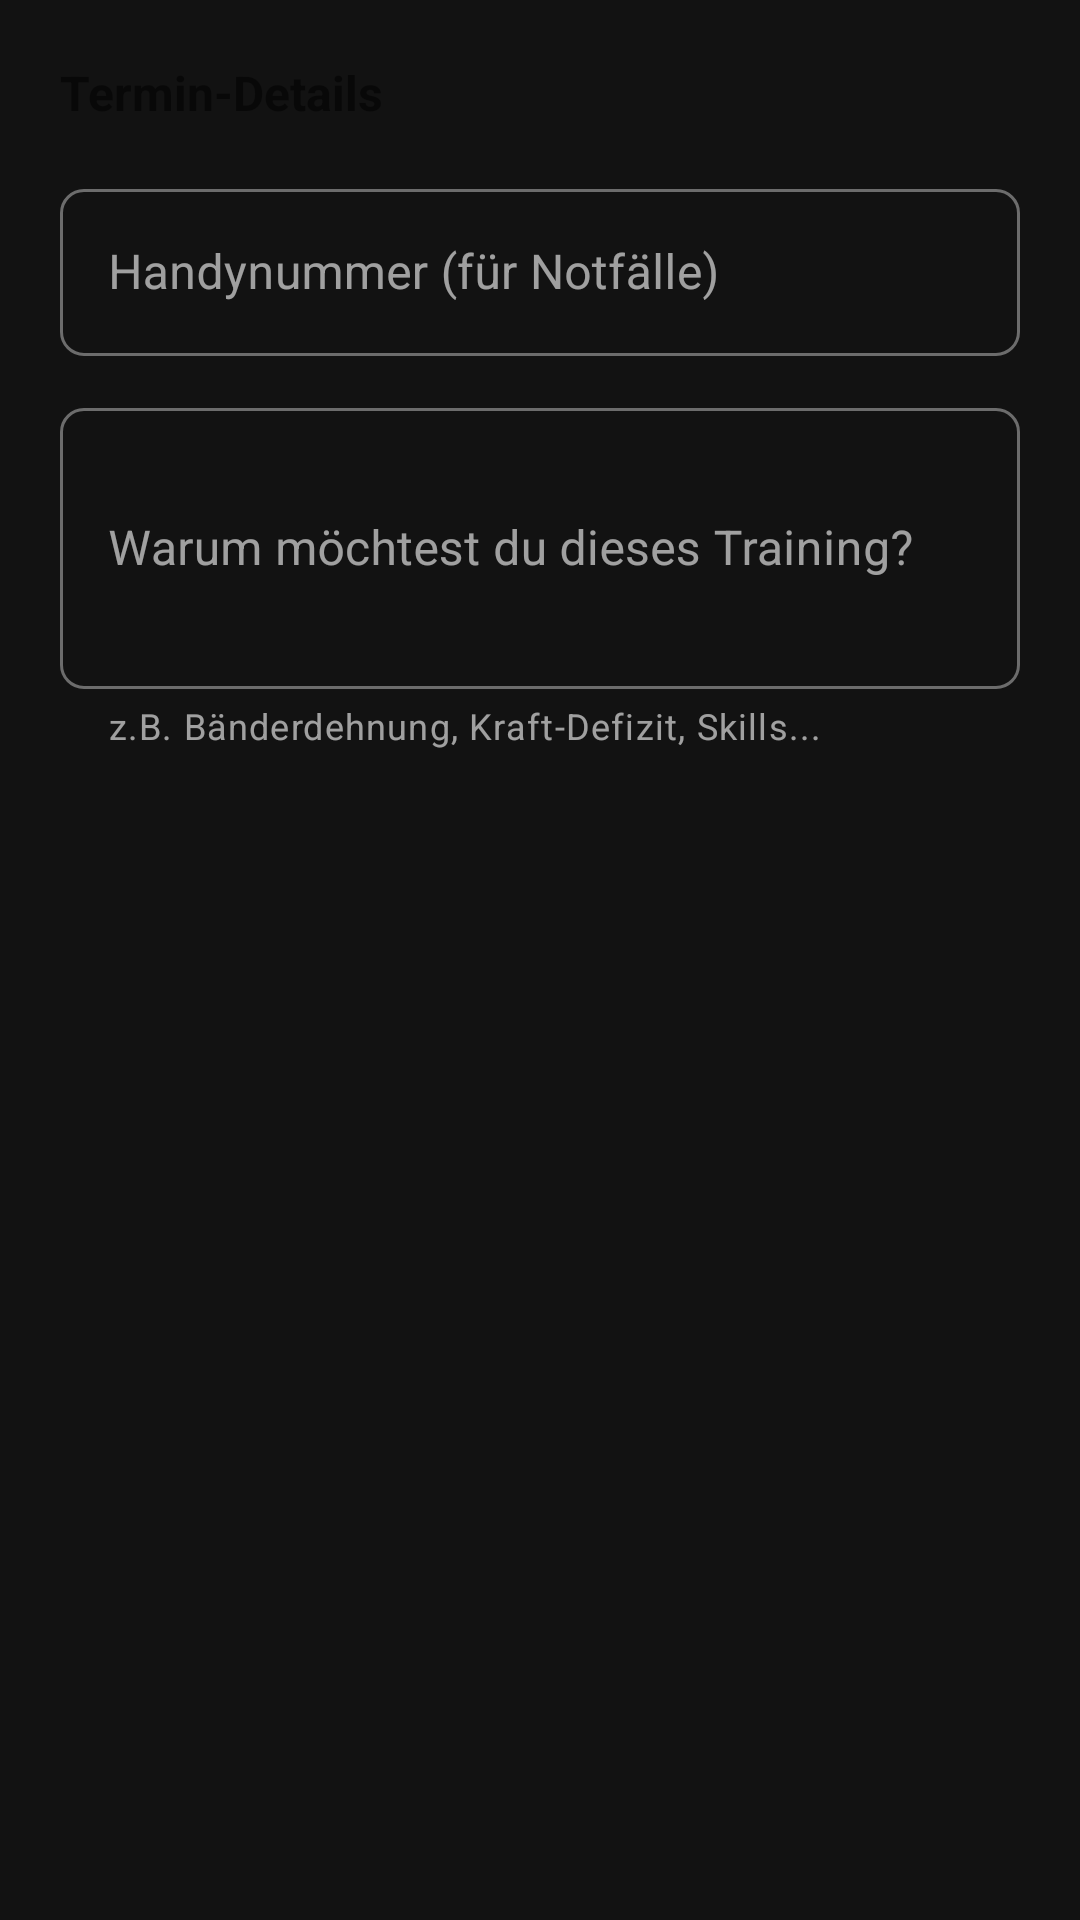

Produce the Android XML layout that renders to this screen, including the resource entries it uses.
<!-- AndroidManifest.xml: application theme Theme.Abgabe1_LG -->
<!-- res/layout/dialog_book_slot.xml -->
<?xml version="1.0" encoding="utf-8"?>
<LinearLayout xmlns:android="http://schemas.android.com/apk/res/android"
    xmlns:app="http://schemas.android.com/apk/res-auto"
    android:layout_width="match_parent"
    android:layout_height="wrap_content"
    android:orientation="vertical"
    android:padding="20dp">

    <TextView
        android:id="@+id/text_slot_info"
        android:layout_width="match_parent"
        android:layout_height="wrap_content"
        android:text="Termin-Details"
        android:textStyle="bold"
        android:textSize="16sp"
        android:layout_marginBottom="16dp" />

    <com.google.android.material.textfield.TextInputLayout
        android:layout_width="match_parent"
        android:layout_height="wrap_content"
        android:hint="Handynummer (für Notfälle)"
        style="@style/Widget.MaterialComponents.TextInputLayout.OutlinedBox">

        <com.google.android.material.textfield.TextInputEditText
            android:id="@+id/edit_phone"
            android:layout_width="match_parent"
            android:layout_height="wrap_content"
            android:inputType="phone" />
    </com.google.android.material.textfield.TextInputLayout>

    <com.google.android.material.textfield.TextInputLayout
        android:layout_width="match_parent"
        android:layout_height="wrap_content"
        android:layout_marginTop="12dp"
        android:hint="Warum möchtest du dieses Training?"
        app:helperText="z.B. Bänderdehnung, Kraft-Defizit, Skills..."
        style="@style/Widget.MaterialComponents.TextInputLayout.OutlinedBox">

        <com.google.android.material.textfield.TextInputEditText
            android:id="@+id/edit_reason"
            android:layout_width="match_parent"
            android:layout_height="wrap_content"
            android:inputType="textMultiLine"
            android:minLines="3" />
    </com.google.android.material.textfield.TextInputLayout>

</LinearLayout>
<!-- resources referenced by this layout -->
<resources>
  <style name="Theme.Abgabe1_LG" parent="Theme.MaterialComponents.DayNight.NoActionBar">
          <item name="colorPrimary">@color/fcc_blue</item>
          <item name="colorOnPrimary">@color/white</item>
          <item name="colorSecondary">@color/fcc_yellow</item>
          <item name="colorOnSecondary">@color/background_dark</item>
  
          <item name="android:colorBackground">@color/background_dark</item>
          <item name="colorSurface">@color/surface_dark</item>
          <item name="colorOnSurface">@color/white</item>
          <item name="colorSurfaceVariant">@color/surface_variant</item>
          <item name="colorOnSurfaceVariant">@color/white</item>
  
          <item name="android:textColorPrimary">@color/white</item>
          <item name="android:textColorSecondary">@color/text_secondary</item>
          
          
          <item name="materialAlertDialogTheme">@style/App.Theme.Dialog</item>
          <item name="alertDialogTheme">@style/App.Theme.Dialog</item>
  
          <item name="android:statusBarColor">@color/background_dark</item>
          <item name="android:windowLightStatusBar">false</item>
  
          <item name="shapeAppearanceLargeComponent">@style/ShapeAppearance.App.LargeComponent</item>
          <item name="shapeAppearanceMediumComponent">@style/ShapeAppearance.App.MediumComponent</item>
          <item name="shapeAppearanceSmallComponent">@style/ShapeAppearance.App.SmallComponent</item>
          
          <item name="materialButtonStyle">@style/Widget.App.Button</item>
      </style>
  <color name="fcc_blue">#143A83</color>
  <color name="white">#FFFFFF</color>
  <color name="fcc_yellow">#FFC107</color>
  <color name="background_dark">#121212</color>
  <color name="surface_dark">#1E1E1E</color>
  <color name="surface_variant">#2C2C2E</color>
  <color name="text_secondary">#B0B0B0</color>
  <style name="App.Theme.Dialog" parent="Theme.MaterialComponents.DayNight.Dialog.Alert">
          <item name="android:windowBackground">@color/surface_dark</item>
          <item name="android:textColorPrimary">@color/white</item>
          <item name="android:textColorSecondary">@color/text_secondary</item>
          <item name="colorAccent">@color/fcc_yellow</item>
          <item name="buttonBarPositiveButtonStyle">@style/Widget.App.Button.Text</item>
          <item name="buttonBarNegativeButtonStyle">@style/Widget.App.Button.Text</item>
      </style>
  <style name="ShapeAppearance.App.LargeComponent" parent="ShapeAppearance.MaterialComponents.LargeComponent">
          <item name="cornerSize">28dp</item>
      </style>
  <style name="ShapeAppearance.App.MediumComponent" parent="ShapeAppearance.MaterialComponents.MediumComponent">
          <item name="cornerSize">16dp</item>
      </style>
  <style name="ShapeAppearance.App.SmallComponent" parent="ShapeAppearance.MaterialComponents.SmallComponent">
          <item name="cornerSize">8dp</item>
      </style>
  <style name="Widget.App.Button" parent="Widget.MaterialComponents.Button">
          <item name="shapeAppearance">@style/ShapeAppearance.App.LargeComponent</item>
          <item name="android:insetTop">0dp</item>
          <item name="android:insetBottom">0dp</item>
          <item name="android:textAllCaps">false</item>
      </style>
  <style name="Widget.App.Button.Text" parent="Widget.MaterialComponents.Button.TextButton">
          <item name="android:textColor">@color/fcc_yellow</item>
      </style>
</resources>
